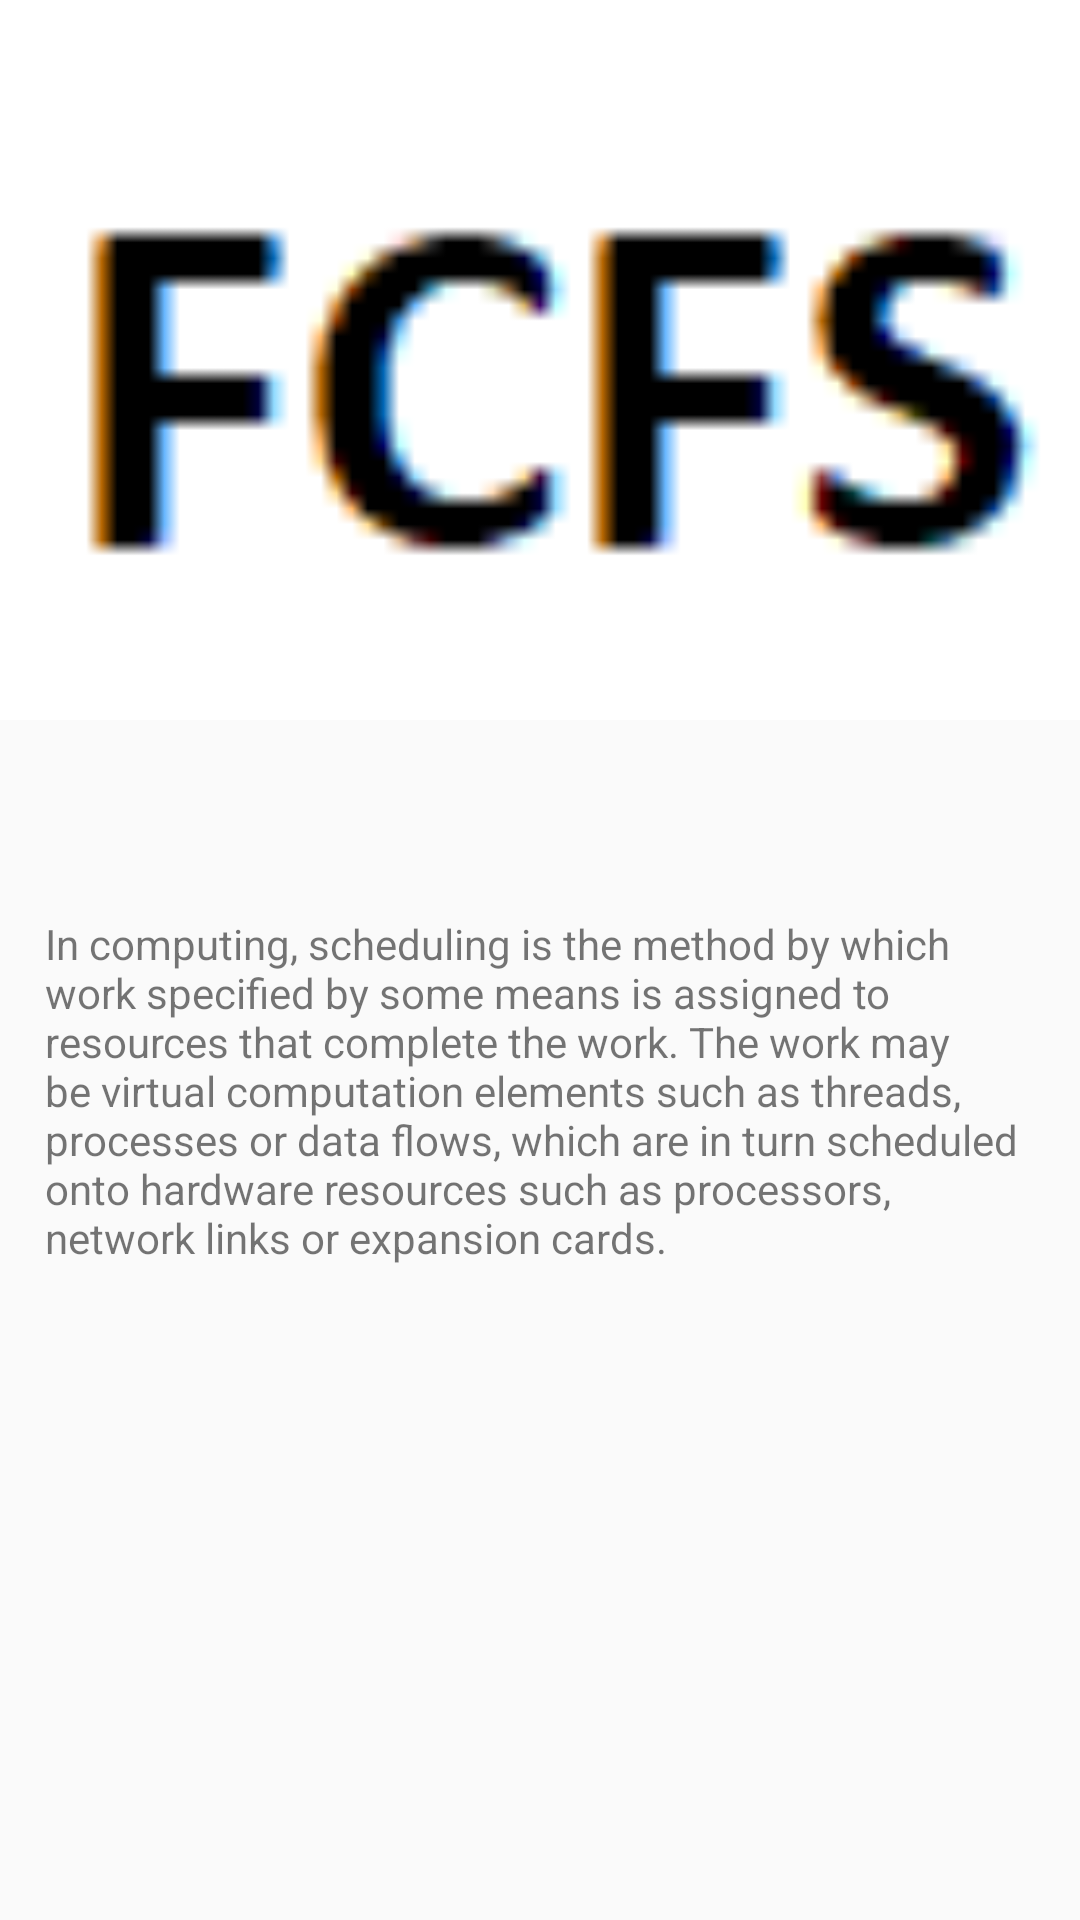

Android layout source for this screen:
<!-- AndroidManifest.xml: application theme AppTheme -->
<!-- res/layout/activity_fcfs.xml -->
<?xml version="1.0" encoding="utf-8"?>
<ScrollView
    xmlns:android="http://schemas.android.com/apk/res/android"
    xmlns:app="http://schemas.android.com/apk/res-auto"
    xmlns:tools="http://schemas.android.com/tools"
    tools:context="com.example.spikee.mad_cpu.fcfs"
    android:layout_width="match_parent"
    android:layout_height="match_parent">

<LinearLayout
    android:layout_width="match_parent"
    android:layout_height="match_parent"
    android:orientation="vertical"
    >

    <ImageView
        android:layout_width="match_parent"
        android:layout_height="290dp"
        android:src="@drawable/fcfs"
        android:scaleType="fitStart"/>
   <TextView
       android:layout_margin="10dp"
       android:padding="5dp"
       android:layout_width="match_parent"
       android:layout_height="wrap_content"
       android:text="@string/intro"/>



</LinearLayout>

</ScrollView>
<!-- resources referenced by this layout -->
<resources>
  <!-- drawable fcfs: jpg bitmap (drawable, 68016 bytes) -->
  <string name="intro">     In computing, scheduling is the method by which work specified by some means is assigned to resources that complete the work. The work may be virtual computation elements such as threads, processes or data flows, which are in turn scheduled onto hardware resources such as processors, network links or expansion cards.</string>
  <style name="AppTheme" parent="Theme.AppCompat.Light.DarkActionBar">
          
          <item name="colorPrimary">@color/colorPrimary</item>
          <item name="colorPrimaryDark">@color/colorPrimaryDark</item>
          <item name="colorAccent">@color/colorAccent</item>
      </style>
  <color name="colorPrimary">#3f51b5</color>
  <color name="colorPrimaryDark">#303F9F</color>
  <color name="colorAccent">#c8e8ff</color>
</resources>
